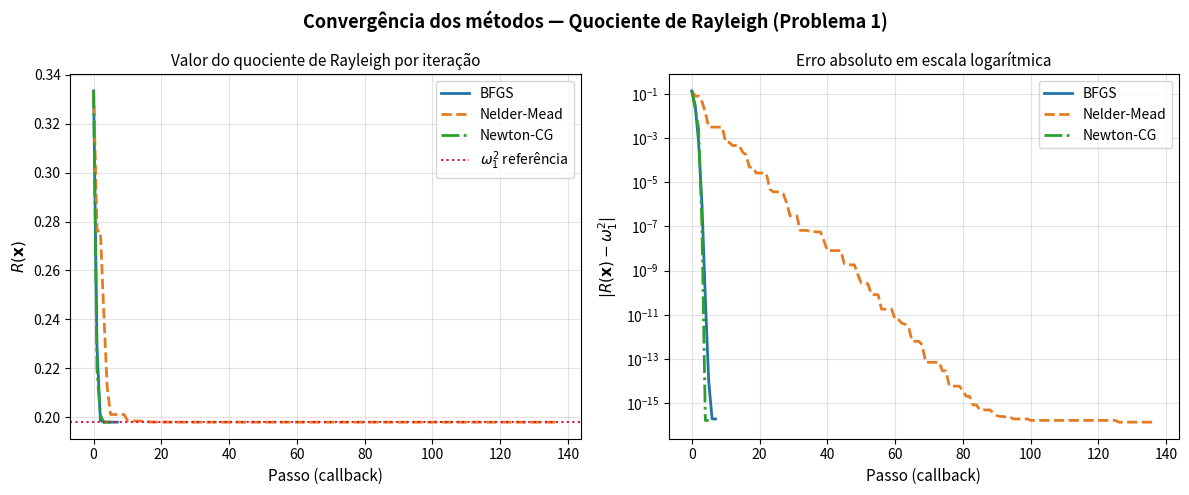
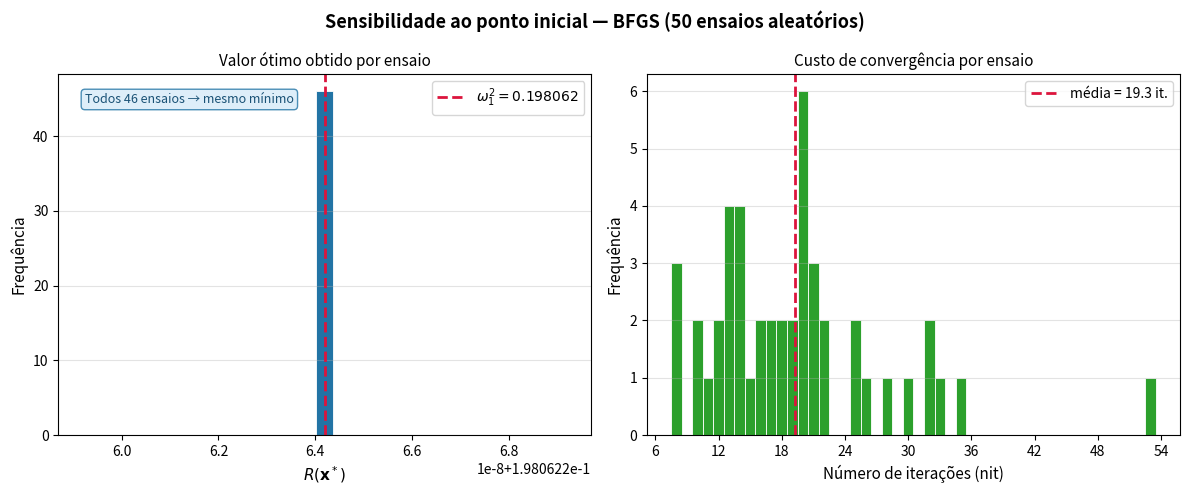

Source code (Python) for these figures, in order:
"""
Problema 1 - Frequência Natural Fundamental (Quociente de Rayleigh)

Minimizar R(x) = (x^T K x) / (x^T M x)
para encontrar omega_1^2 do sistema massa-mola com 3 graus de liberdade.
"""

import numpy as np
import matplotlib.pyplot as plt
from scipy.optimize import minimize


# Matrizes do sistema
M = np.array([
    [1, 0, 0],
    [0, 1, 0],
    [0, 0, 1],
], dtype=float)

K = np.array([
    [ 2, -1,  0],
    [-1,  2, -1],
    [ 0, -1,  1],
], dtype=float)


def rayleigh_quotient(x):
    """Quociente de Rayleigh R(x) = (x^T K x) / (x^T M x)."""
    return (x @ K @ x) / (x @ M @ x)


def gradient(x):
    """
    Gradiente analítico de R(x).

    Derivando R = f/g com f = x^T K x, g = x^T M x:
        ∇R(x) = (2 / g) * (K x − R(x) · M x)

    Nulo exatamente nos autovetores de K (pontos críticos de R).
    """
    g = x @ M @ x
    R = (x @ K @ x) / g
    return (2.0 / g) * (K @ x - R * (M @ x))


def hessian_vp(x, p):
    """
    Produto Hessiana-vetor H_R(x) · p para Newton-CG.

    Derivando ∇R(x) = (2/g)(Kx − R·Mx) por x:
        H_R = (2/g)(K − R·M) − (2/g)(∇R·(Mx)^T + Mx·(∇R)^T)

    No produto direcional:
        H_R p = (2/g)[(K − R·M)p − (Mx·p)·∇R − (∇R·p)·Mx]
    """
    g = x @ M @ x
    R = (x @ K @ x) / g
    grad = gradient(x)
    Mx = M @ x
    return (2.0 / g) * ((K - R * M) @ p - np.dot(Mx, p) * grad - np.dot(grad, p) * Mx)


def _make_callback(history):
    """Callback que armazena R(x) a cada passo do otimizador."""
    def cb(intermediate):
        # scipy >= 1.7: Nelder-Mead passa OptimizeResult; demais passam vetor x
        x = intermediate.x if hasattr(intermediate, "x") else intermediate
        history.append(rayleigh_quotient(x))
    return cb


def run_methods(x0):
    """
    Executa BFGS, Nelder-Mead e Newton-CG a partir de x0.

    Retorna:
        results  : dict {nome -> OptimizeResult}
        histories: dict {nome -> lista de R(x) por passo}
    """
    configs = [
        (
            "BFGS",
            dict(
                method="BFGS",
                jac=gradient,
                tol=1e-12,
                options={"maxiter": 1000},
            ),
        ),
        (
            "Nelder-Mead",
            dict(
                method="Nelder-Mead",
                tol=1e-12,
                options={"maxiter": 10_000},
            ),
        ),
        (
            "Newton-CG",
            dict(
                method="Newton-CG",
                jac=gradient,
                hessp=hessian_vp,
                tol=1e-12,
                options={"maxiter": 1000},
            ),
        ),
    ]

    results = {}
    histories = {}
    for name, kwargs in configs:
        hist = [rayleigh_quotient(x0)]
        res = minimize(rayleigh_quotient, x0.copy(), callback=_make_callback(hist), **kwargs)
        results[name] = res
        histories[name] = hist

    return results, histories


def print_results(results, eigenvalue_ref):
    """Imprime tabela comparativa e vetores ótimos normalizados."""
    print(f"\n{'Método':<12} {'R(x*)':<18} {'ω₁ (rad/s)':<18} {'Erro rel.':<12} {'nit':>5} {'nfev':>6}  Sucesso")
    print("-" * 80)
    for name, res in results.items():
        R_opt = res.fun
        omega1 = np.sqrt(max(R_opt, 0.0))
        err = abs(R_opt - eigenvalue_ref) / eigenvalue_ref
        print(
            f"{name:<12} {R_opt:<18.12f} {omega1:<18.12f} "
            f"{err:<12.2e} {res.nit:>5} {res.nfev:>6}  {res.success}"
        )

    print("\nVetores ótimos x* (normalizados para comparação com autovetor):")
    for name, res in results.items():
        xn = res.x / np.linalg.norm(res.x)
        # garante sinal canônico: primeira componente positiva
        if xn[0] < 0:
            xn = -xn
        print(f"  {name:<12}: [{xn[0]:+.8f}  {xn[1]:+.8f}  {xn[2]:+.8f}]")


def plot_convergence(histories, eigenvalue_ref, save_path="convergencia_q1.png"):
    """
    Dois painéis de convergência para o relatório:
      Esquerdo : R(x) absoluto por passo.
      Direito  : |R(x) − ω₁²| em escala logarítmica (revela ordem de convergência).
    """
    palette = {"BFGS": "#2274A5", "Nelder-Mead": "#E57C23", "Newton-CG": "#2CA02C"}
    styles  = {"BFGS": "-",       "Nelder-Mead": "--",       "Newton-CG": "-."}

    fig, (ax0, ax1) = plt.subplots(1, 2, figsize=(12, 5))
    fig.suptitle(
        "Convergência dos métodos — Quociente de Rayleigh (Problema 1)",
        fontsize=13, fontweight="bold",
    )

    # --- Painel esquerdo: R(x) por passo ---
    for name, hist in histories.items():
        ax0.plot(
            np.arange(len(hist)), hist,
            label=name, color=palette[name], ls=styles[name], lw=2,
        )
    ax0.axhline(eigenvalue_ref, color="crimson", ls=":", lw=1.5, label=r"$\omega_1^2$ referência")
    ax0.set_xlabel("Passo (callback)", fontsize=11)
    ax0.set_ylabel(r"$R(\mathbf{x})$", fontsize=11)
    ax0.set_title("Valor do quociente de Rayleigh por iteração", fontsize=11)
    ax0.legend(fontsize=10)
    ax0.grid(True, alpha=0.35)

    # --- Painel direito: erro absoluto em log ---
    for name, hist in histories.items():
        errs = np.maximum(np.abs(np.array(hist) - eigenvalue_ref), 1e-16)
        ax1.semilogy(
            np.arange(len(errs)), errs,
            label=name, color=palette[name], ls=styles[name], lw=2,
        )
    ax1.set_xlabel("Passo (callback)", fontsize=11)
    ax1.set_ylabel(r"$|R(\mathbf{x}) - \omega_1^2|$", fontsize=11)
    ax1.set_title("Erro absoluto em escala logarítmica", fontsize=11)
    ax1.legend(fontsize=10)
    ax1.grid(True, which="both", alpha=0.35)

    plt.tight_layout()
    plt.savefig(save_path, dpi=150, bbox_inches="tight", format="png")
    print(f"\nGráfico salvo em: {save_path}")
    plt.show()


def plot_sensitivity(
    eigenvalue_ref,
    n_trials=50,
    seed=42,
    save_path="sensibilidade_q1.png",
):
    """
    Sorteia n_trials pontos iniciais aleatórios, roda BFGS em cada um e plota:
      Esquerdo : histograma de R(x*) — deve concentrar em ω₁² (bacia global).
      Direito  : histograma de nit   — variabilidade do custo conforme x₀.
    """
    rng = np.random.default_rng(seed)

    # Pontos com direções e normas variadas (normal + escala aleatória)
    directions = rng.standard_normal((n_trials, 3))
    scales = rng.uniform(0.1, 20.0, size=n_trials)
    initial_points = directions * scales[:, None]

    r_stars = []
    n_iters = []
    n_failed = 0

    for x0 in initial_points:
        res = minimize(
            rayleigh_quotient, x0,
            method="BFGS",
            jac=gradient,
            tol=1e-10,
            options={"maxiter": 1000},
        )
        if res.success or res.fun < eigenvalue_ref + 1e-4:
            r_stars.append(res.fun)
            n_iters.append(res.nit)
        else:
            n_failed += 1

    r_stars = np.array(r_stars)
    n_iters = np.array(n_iters)
    n_ok = len(r_stars)

    print(f"\nSensibilidade ao ponto inicial ({n_trials} ensaios, BFGS):")
    print(f"  Convergidos : {n_ok}/{n_trials}")
    print(f"  R(x*) — min: {r_stars.min():.10f}  max: {r_stars.max():.10f}  std: {r_stars.std():.2e}")
    print(f"  nit   — min: {n_iters.min()}  max: {n_iters.max()}  média: {n_iters.mean():.1f}")

    fig, (ax0, ax1) = plt.subplots(1, 2, figsize=(12, 5))
    fig.suptitle(
        f"Sensibilidade ao ponto inicial — BFGS ({n_trials} ensaios aleatórios)",
        fontsize=13, fontweight="bold",
    )

    # --- Painel esquerdo: histograma de R(x*) ---
    # Usa bins bem estreitos para evidenciar a concentração
    spread = max(r_stars.max() - r_stars.min(), 1e-8)
    bins_r = np.linspace(r_stars.min() - spread * 0.5, r_stars.max() + spread * 0.5, 30)
    ax0.hist(r_stars, bins=bins_r, color="#2274A5", edgecolor="white", linewidth=0.6)
    ax0.axvline(eigenvalue_ref, color="crimson", ls="--", lw=2, label=rf"$\omega_1^2 = {eigenvalue_ref:.6f}$")
    ax0.set_xlabel(r"$R(\mathbf{x}^*)$", fontsize=11)
    ax0.set_ylabel("Frequência", fontsize=11)
    ax0.set_title("Valor ótimo obtido por ensaio", fontsize=11)
    ax0.legend(fontsize=10)
    ax0.grid(True, axis="y", alpha=0.35)

    # Anotação de robustez
    ax0.text(
        0.05, 0.92,
        f"Todos {n_ok} ensaios → mesmo mínimo",
        transform=ax0.transAxes,
        fontsize=9, color="#1a5276",
        bbox={"boxstyle": "round,pad=0.3", "fc": "#d6eaf8", "ec": "#2274A5", "alpha": 0.8},
    )

    # --- Painel direito: histograma de nit ---
    bins_nit = np.arange(n_iters.min(), n_iters.max() + 2) - 0.5
    ax1.hist(n_iters, bins=bins_nit, color="#2CA02C", edgecolor="white", linewidth=0.6)
    ax1.axvline(n_iters.mean(), color="crimson", ls="--", lw=2,
                label=f"média = {n_iters.mean():.1f} it.")
    ax1.set_xlabel("Número de iterações (nit)", fontsize=11)
    ax1.set_ylabel("Frequência", fontsize=11)
    ax1.set_title("Custo de convergência por ensaio", fontsize=11)
    ax1.legend(fontsize=10)
    ax1.grid(True, axis="y", alpha=0.35)
    ax1.xaxis.set_major_locator(plt.MaxNLocator(integer=True))

    plt.tight_layout()
    plt.savefig(save_path, dpi=150, bbox_inches="tight", format="png")
    print(f"Gráfico salvo em: {save_path}")
    plt.show()


def main():
    # Ponto inicial genérico — não ortogonal a nenhum autovetor de K
    x0 = np.array([1.0, 1.0, 1.0])

    # Ground truth via decomposição espectral
    eigenvalues, eigenvectors = np.linalg.eigh(K)
    omega1_sq_ref = eigenvalues[0]
    omega1_ref    = np.sqrt(omega1_sq_ref)

    print("=" * 65)
    print("Problema 1 — Frequência Natural Fundamental (Quociente de Rayleigh)")
    print("=" * 65)
    print(f"\nAutovalores de K (np.linalg.eigh): {eigenvalues}")
    print(f"ω₁²  = {omega1_sq_ref:.12f}")
    print(f"ω₁   = {omega1_ref:.12f}  rad/s")
    print(f"v₁   = [{eigenvectors[0,0]:+.8f}  {eigenvectors[1,0]:+.8f}  {eigenvectors[2,0]:+.8f}]")
    print(f"\nPonto inicial: x0 = {x0}")

    results, histories = run_methods(x0)

    print_results(results, omega1_sq_ref)
    plot_convergence(histories, omega1_sq_ref)
    plot_sensitivity(omega1_sq_ref)


if __name__ == "__main__":
    main()
